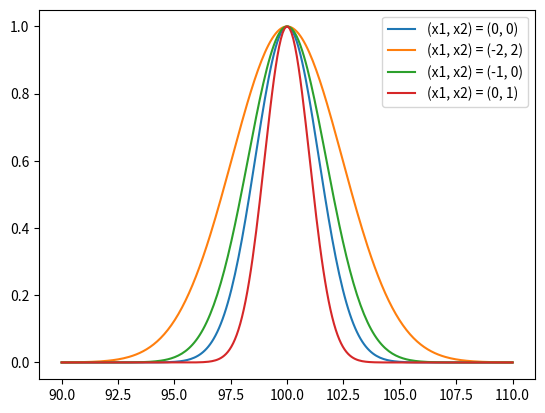

This figure's Python source:
import numpy as np


def acquisition(dofs, inputs, dets):
    uid = yield from bp.list_scan

    for x in inputs:
        res = np.sqrt(1 + np.square(x).sum())  # our resolution is

        nu_sigma = np.sqrt(1 + x1**2 + (x2 - 1) ** 2)

        flux = np.exp(-0.5 * np.square((nu - nu_0) / nu_sigma))

from matplotlib import pyplot as plt

nu_0 = 100

nu = np.linspace(90, 110, 256)

for x1, x2 in [(0, 0), (-2, 2), (-1, 0), (0, 1)]:
    nu_sigma = np.sqrt(1 + x1**2 + (x2 - 1) ** 2)

    flux = np.exp(-0.5 * np.square((nu - nu_0) / nu_sigma))

    plt.plot(nu, flux, label=f"(x1, x2) = ({x1}, {x2})")

plt.legend()